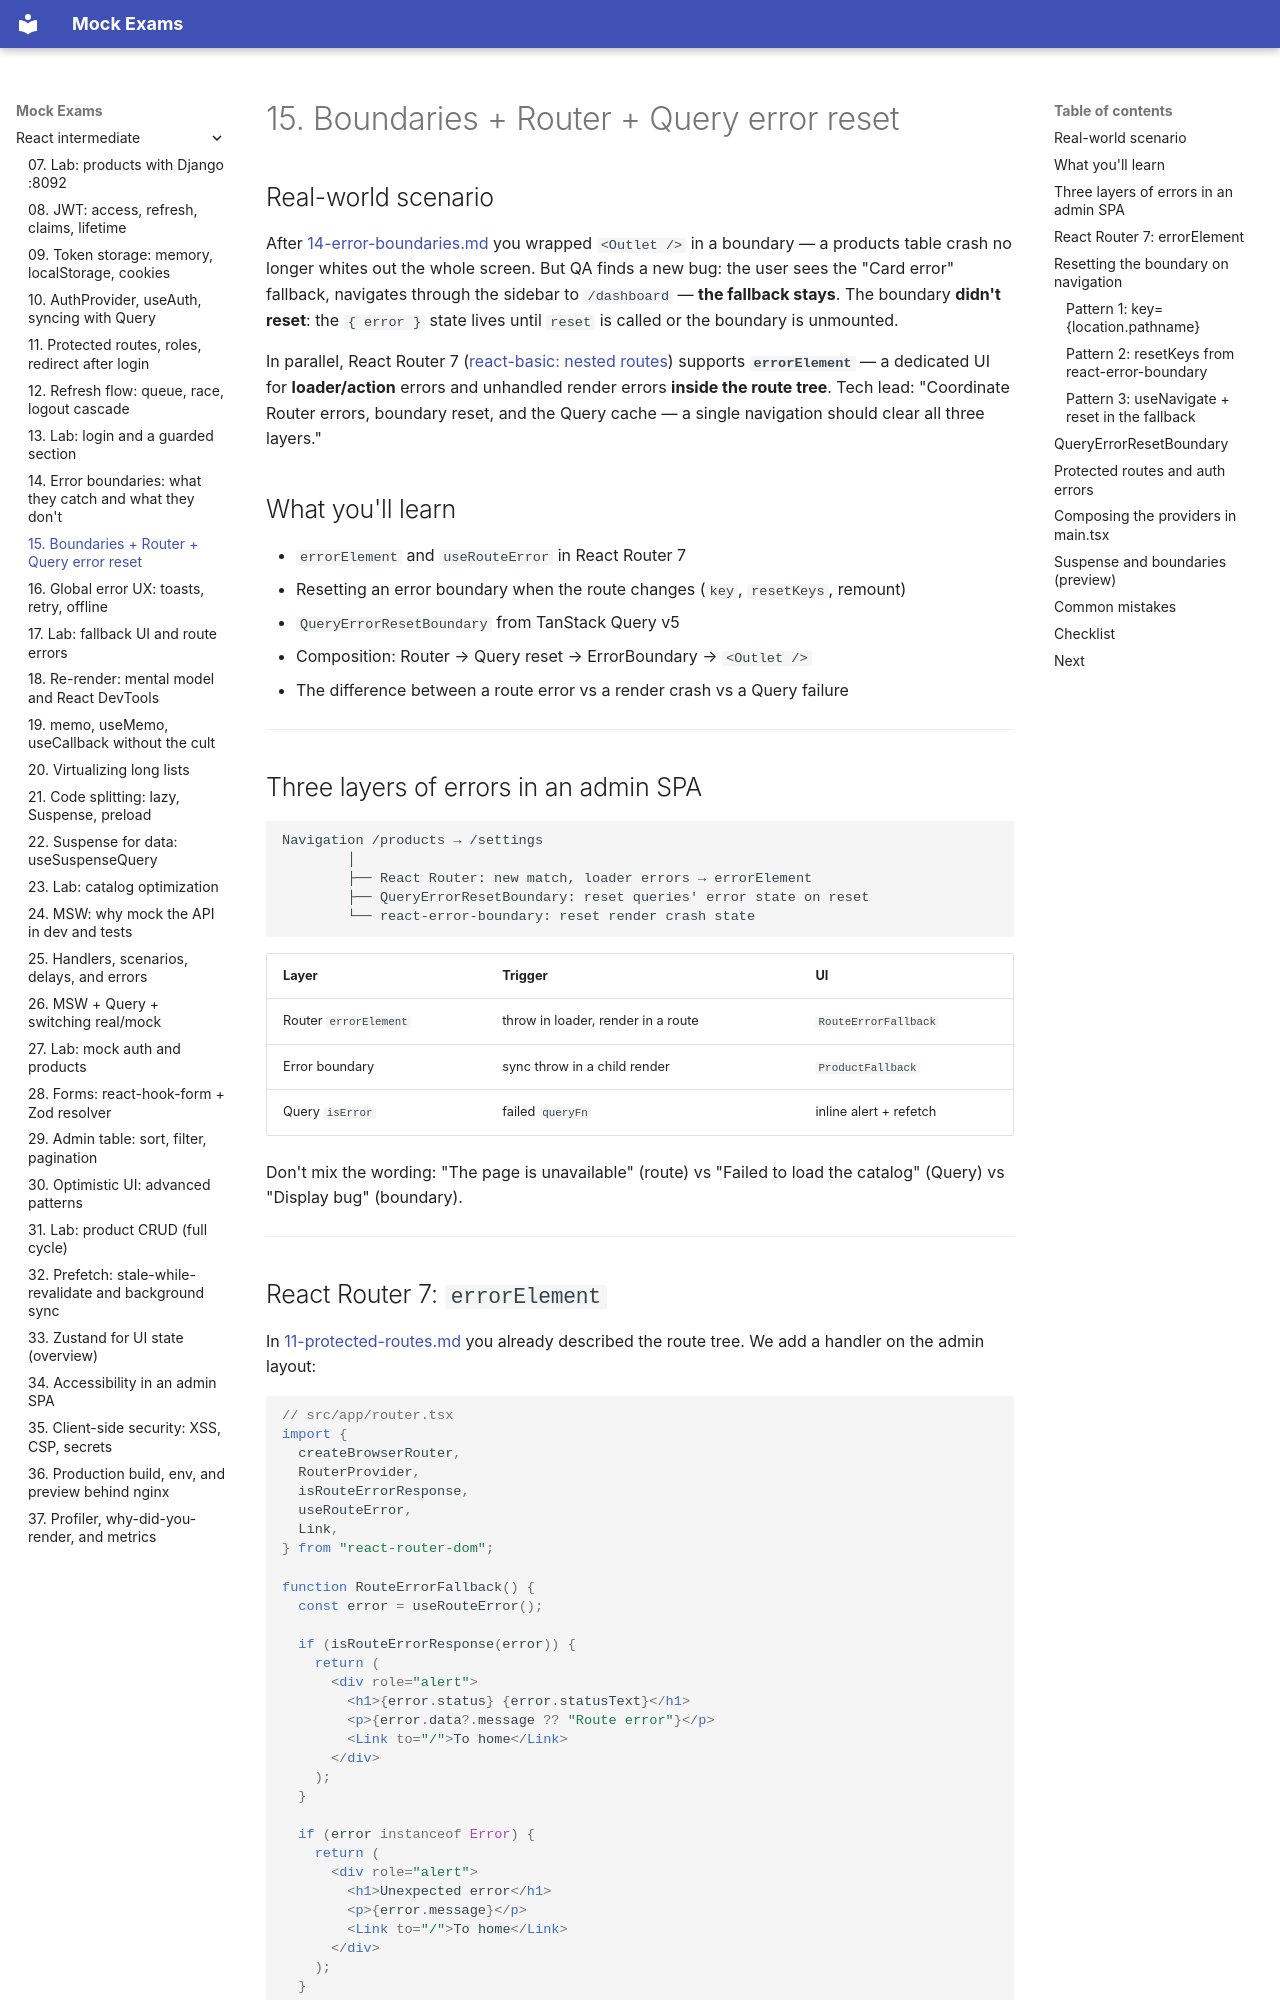

repository: FedorArbuzov/mock-exams · page: react-intermediate/15-boundaries-router/index.html · generator: mkdocs

# 15. Boundaries + Router + Query error reset

## Real-world scenario

After [14-error-boundaries.md](14-error-boundaries.md) you wrapped `<Outlet />` in a boundary — a products table crash no longer whites out the whole screen. But QA finds a new bug: the user sees the "Card error" fallback, navigates through the sidebar to `/dashboard` — **the fallback stays**. The boundary **didn't reset**: the `{ error }` state lives until `reset` is called or the boundary is unmounted.

In parallel, React Router 7 ([react-basic: nested routes](../react-basic/24-nested-routes.md)) supports **`errorElement`** — a dedicated UI for **loader/action** errors and unhandled render errors **inside the route tree**. Tech lead: "Coordinate Router errors, boundary reset, and the Query cache — a single navigation should clear all three layers."

## What you'll learn

- `errorElement` and `useRouteError` in React Router 7
- Resetting an error boundary when the route changes (`key`, `resetKeys`, remount)
- `QueryErrorResetBoundary` from TanStack Query v5
- Composition: Router → Query reset → ErrorBoundary → `<Outlet />`
- The difference between a route error vs a render crash vs a Query failure

---

## Three layers of errors in an admin SPA

```text
Navigation /products → /settings
        │
        ├── React Router: new match, loader errors → errorElement
        ├── QueryErrorResetBoundary: reset queries' error state on reset
        └── react-error-boundary: reset render crash state
```

| Layer | Trigger | UI |
|------|---------|-----|
| Router `errorElement` | throw in loader, render in a route | `RouteErrorFallback` |
| Error boundary | sync throw in a child render | `ProductFallback` |
| Query `isError` | failed `queryFn` | inline alert + refetch |

Don't mix the wording: "The page is unavailable" (route) vs "Failed to load the catalog" (Query) vs "Display bug" (boundary).

---
